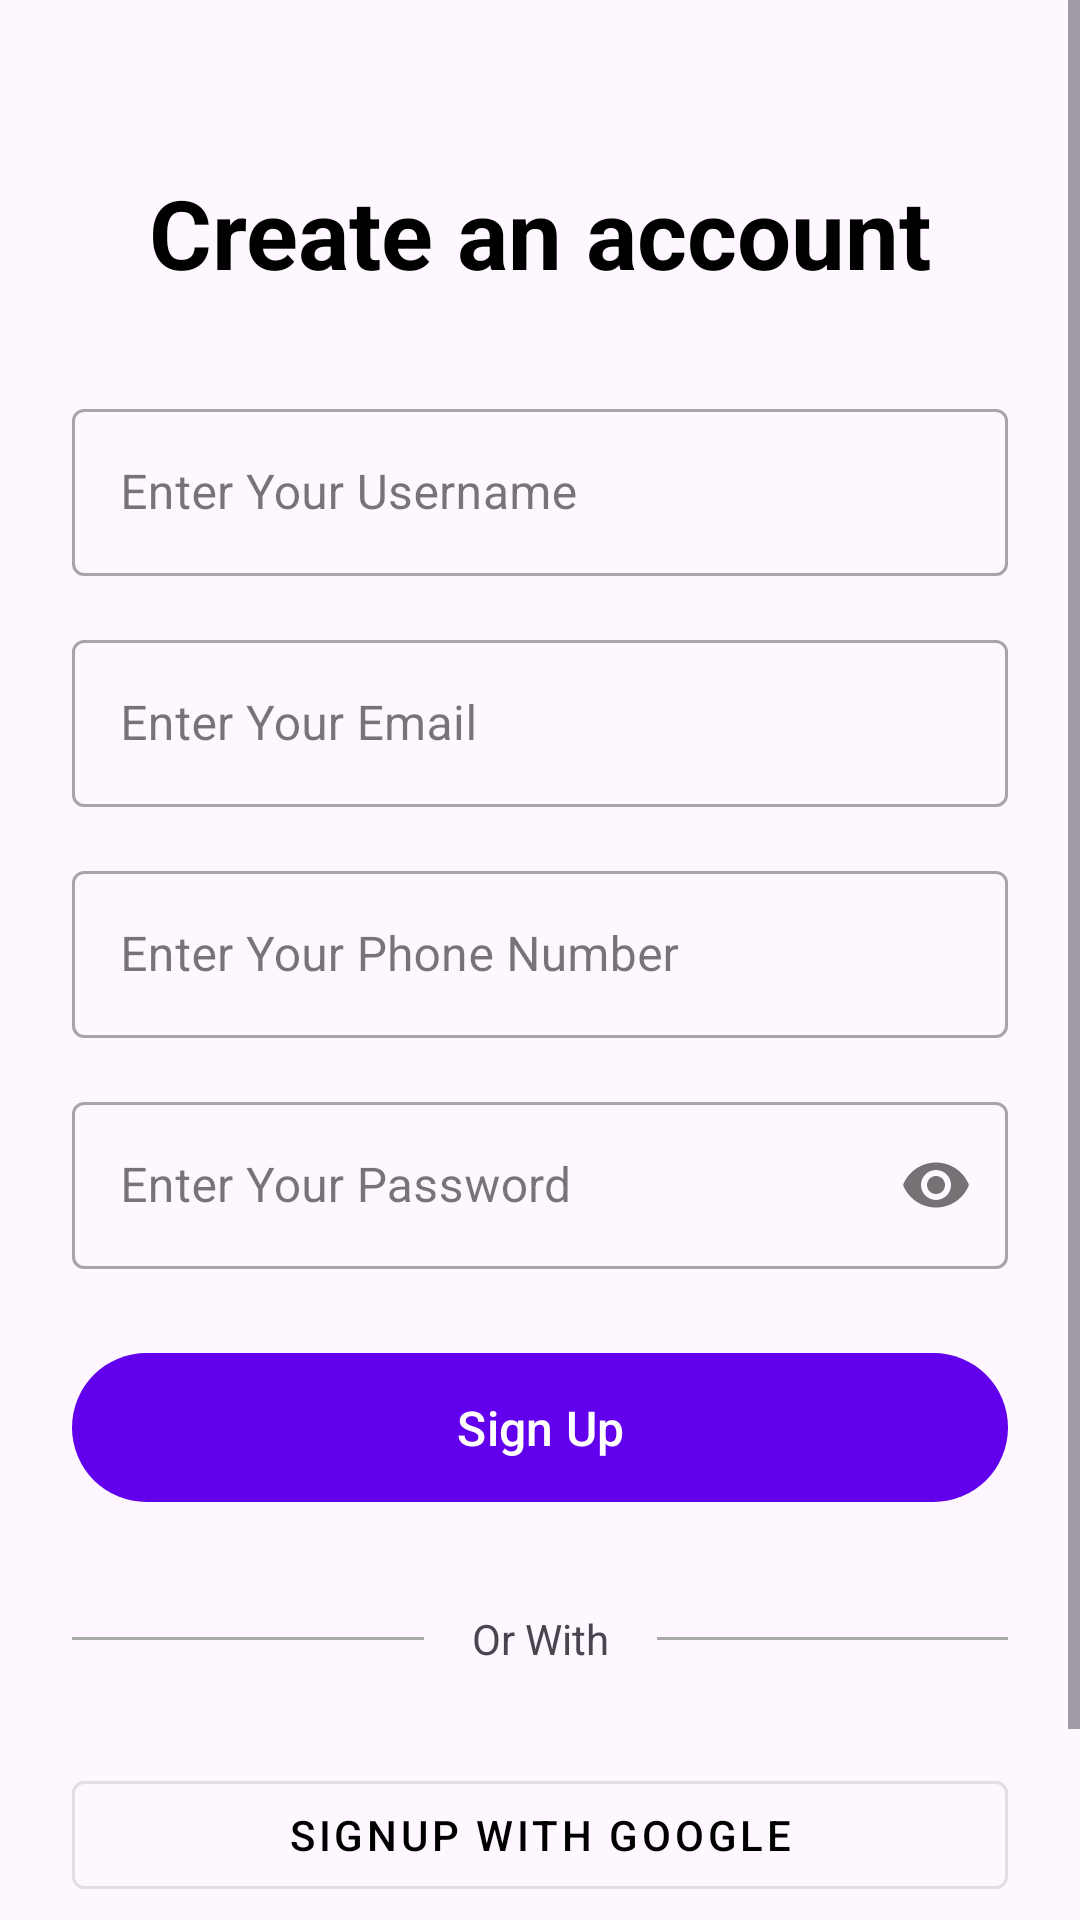

Layout XML and referenced resources for this Android screen:
<!-- AndroidManifest.xml: application theme Theme.NetraMeds -->
<!-- res/layout/fragment_sign_up.xml -->
<?xml version="1.0" encoding="utf-8"?>
<layout xmlns:android="http://schemas.android.com/apk/res/android" xmlns:app="http://schemas.android.com/apk/res-auto"
    xmlns:tools="http://schemas.android.com/tools">

    
    <ScrollView
        android:layout_width="match_parent"
        android:layout_height="match_parent"
        android:fillViewport="true"
        tools:context=".auth.SignUpFragment">

        <androidx.constraintlayout.widget.ConstraintLayout
            android:layout_width="match_parent"
            android:layout_height="wrap_content"
            android:padding="24dp">

            

            <TextView
                android:id="@+id/title_text"
                android:layout_width="wrap_content"
                android:layout_height="wrap_content"
                android:layout_marginTop="32dp"
                android:text="Create an account"
                android:textColor="@android:color/black"
                android:textSize="32sp"
                android:textStyle="bold"
                app:layout_constraintEnd_toEndOf="parent"
                app:layout_constraintStart_toStartOf="parent"
                app:layout_constraintTop_toTopOf="parent" />

            <com.google.android.material.textfield.TextInputLayout
                android:id="@+id/username_layout"
                style="@style/Widget.MaterialComponents.TextInputLayout.OutlinedBox"
                android:layout_width="0dp"
                android:layout_height="wrap_content"
                android:layout_marginTop="32dp"
                android:hint="Enter Your Username"
                app:layout_constraintEnd_toEndOf="parent"
                app:layout_constraintStart_toStartOf="parent"
                app:layout_constraintTop_toBottomOf="@id/title_text">

                <com.google.android.material.textfield.TextInputEditText
                    android:id="@+id/username_edit_text"
                    android:layout_width="match_parent"
                    android:layout_height="wrap_content"
                    android:inputType="textPersonName" />
            </com.google.android.material.textfield.TextInputLayout>

            <com.google.android.material.textfield.TextInputLayout
                android:id="@+id/email_layout"
                style="@style/Widget.MaterialComponents.TextInputLayout.OutlinedBox"
                android:layout_width="0dp"
                android:layout_height="wrap_content"
                android:layout_marginTop="16dp"
                android:hint="Enter Your Email"
                app:layout_constraintEnd_toEndOf="parent"
                app:layout_constraintStart_toStartOf="parent"
                app:layout_constraintTop_toBottomOf="@id/username_layout">

                <com.google.android.material.textfield.TextInputEditText
                    android:id="@+id/email_edit_text"
                    android:layout_width="match_parent"
                    android:layout_height="wrap_content"
                    android:inputType="textEmailAddress" />
            </com.google.android.material.textfield.TextInputLayout>

            <com.google.android.material.textfield.TextInputLayout
                android:id="@+id/phone_layout"
                style="@style/Widget.MaterialComponents.TextInputLayout.OutlinedBox"
                android:layout_width="0dp"
                android:layout_height="wrap_content"
                android:layout_marginTop="16dp"
                android:hint="Enter Your Phone Number"
                app:layout_constraintEnd_toEndOf="parent"
                app:layout_constraintStart_toStartOf="parent"
                app:layout_constraintTop_toBottomOf="@id/email_layout">

                <com.google.android.material.textfield.TextInputEditText
                    android:id="@+id/phone_edit_text"
                    android:layout_width="match_parent"
                    android:layout_height="wrap_content"
                    android:inputType="phone" />
            </com.google.android.material.textfield.TextInputLayout>

            <com.google.android.material.textfield.TextInputLayout
                android:id="@+id/password_layout"
                style="@style/Widget.MaterialComponents.TextInputLayout.OutlinedBox"
                android:layout_width="0dp"
                android:layout_height="wrap_content"
                android:layout_marginTop="16dp"
                android:hint="Enter Your Password"
                app:layout_constraintEnd_toEndOf="parent"
                app:layout_constraintStart_toStartOf="parent"
                app:layout_constraintTop_toBottomOf="@id/phone_layout"
                app:passwordToggleEnabled="true">

                <com.google.android.material.textfield.TextInputEditText
                    android:id="@+id/password_edit_text"
                    android:layout_width="match_parent"
                    android:layout_height="wrap_content"
                    android:inputType="textPassword" />
            </com.google.android.material.textfield.TextInputLayout>

            <com.google.android.material.button.MaterialButton
                android:id="@+id/signup_button"
                android:layout_width="0dp"
                android:layout_height="wrap_content"
                android:layout_marginTop="24dp"
                android:paddingVertical="14dp"
                android:text="Sign Up"
                android:textSize="16sp"
                app:layout_constraintEnd_toEndOf="parent"
                app:layout_constraintStart_toStartOf="parent"
                app:layout_constraintTop_toBottomOf="@id/password_layout" />

            <TextView
                android:id="@+id/or_with_text"
                android:layout_width="wrap_content"
                android:layout_height="wrap_content"
                android:layout_marginTop="32dp"
                android:text="Or With"
                app:layout_constraintEnd_toEndOf="parent"
                app:layout_constraintStart_toStartOf="parent"
                app:layout_constraintTop_toBottomOf="@id/signup_button" />

            <View
                android:layout_width="0dp"
                android:layout_height="1dp"
                android:layout_marginEnd="16dp"
                android:background="@android:color/darker_gray"
                app:layout_constraintBottom_toBottomOf="@id/or_with_text"
                app:layout_constraintEnd_toStartOf="@id/or_with_text"
                app:layout_constraintStart_toStartOf="parent"
                app:layout_constraintTop_toTopOf="@id/or_with_text" />

            <View
                android:layout_width="0dp"
                android:layout_height="1dp"
                android:layout_marginStart="16dp"
                android:background="@android:color/darker_gray"
                app:layout_constraintBottom_toBottomOf="@id/or_with_text"
                app:layout_constraintEnd_toEndOf="parent"
                app:layout_constraintStart_toEndOf="@id/or_with_text"
                app:layout_constraintTop_toTopOf="@id/or_with_text" />

            

            <com.google.android.material.button.MaterialButton
                android:id="@+id/google_signup_button"
                style="@style/Widget.MaterialComponents.Button.OutlinedButton"
                android:layout_width="0dp"
                android:layout_height="wrap_content"
                android:layout_marginTop="32dp"
                android:text="Signup with Google"
                android:textColor="@android:color/black"
                app:icon="@drawable/ic_google_logo"
                app:iconGravity="textStart"
                app:layout_constraintEnd_toEndOf="parent"
                app:layout_constraintStart_toStartOf="parent"
                app:layout_constraintTop_toBottomOf="@id/or_with_text" />

            <TextView
                android:id="@+id/tv_already_have_account"
                android:layout_width="wrap_content"
                android:layout_height="wrap_content"
                android:layout_marginTop="32dp"
                android:text="Already have an account? Login"
                android:textColor="@color/design_default_color_primary"
                app:layout_constraintEnd_toEndOf="parent"
                app:layout_constraintStart_toStartOf="parent"
                app:layout_constraintTop_toBottomOf="@id/google_signup_button" />

        </androidx.constraintlayout.widget.ConstraintLayout>
    </ScrollView>
</layout>
<!-- resources referenced by this layout -->
<resources>
  <style name="Theme.NetraMeds" parent="Theme.Material3.DayNight.NoActionBar">
          <item name="colorPrimary">@color/my_light_primary</item>
          <item name="colorPrimaryVariant">@color/my_light_primary_variant</item>
          <item name="colorOnPrimary">@color/my_light_onPrimary</item>
      </style>
  <color name="my_light_primary">#6200EE</color>
  <color name="my_light_primary_variant">#3700B3</color>
  <color name="my_light_onPrimary">#FFFFFF</color>
</resources>
